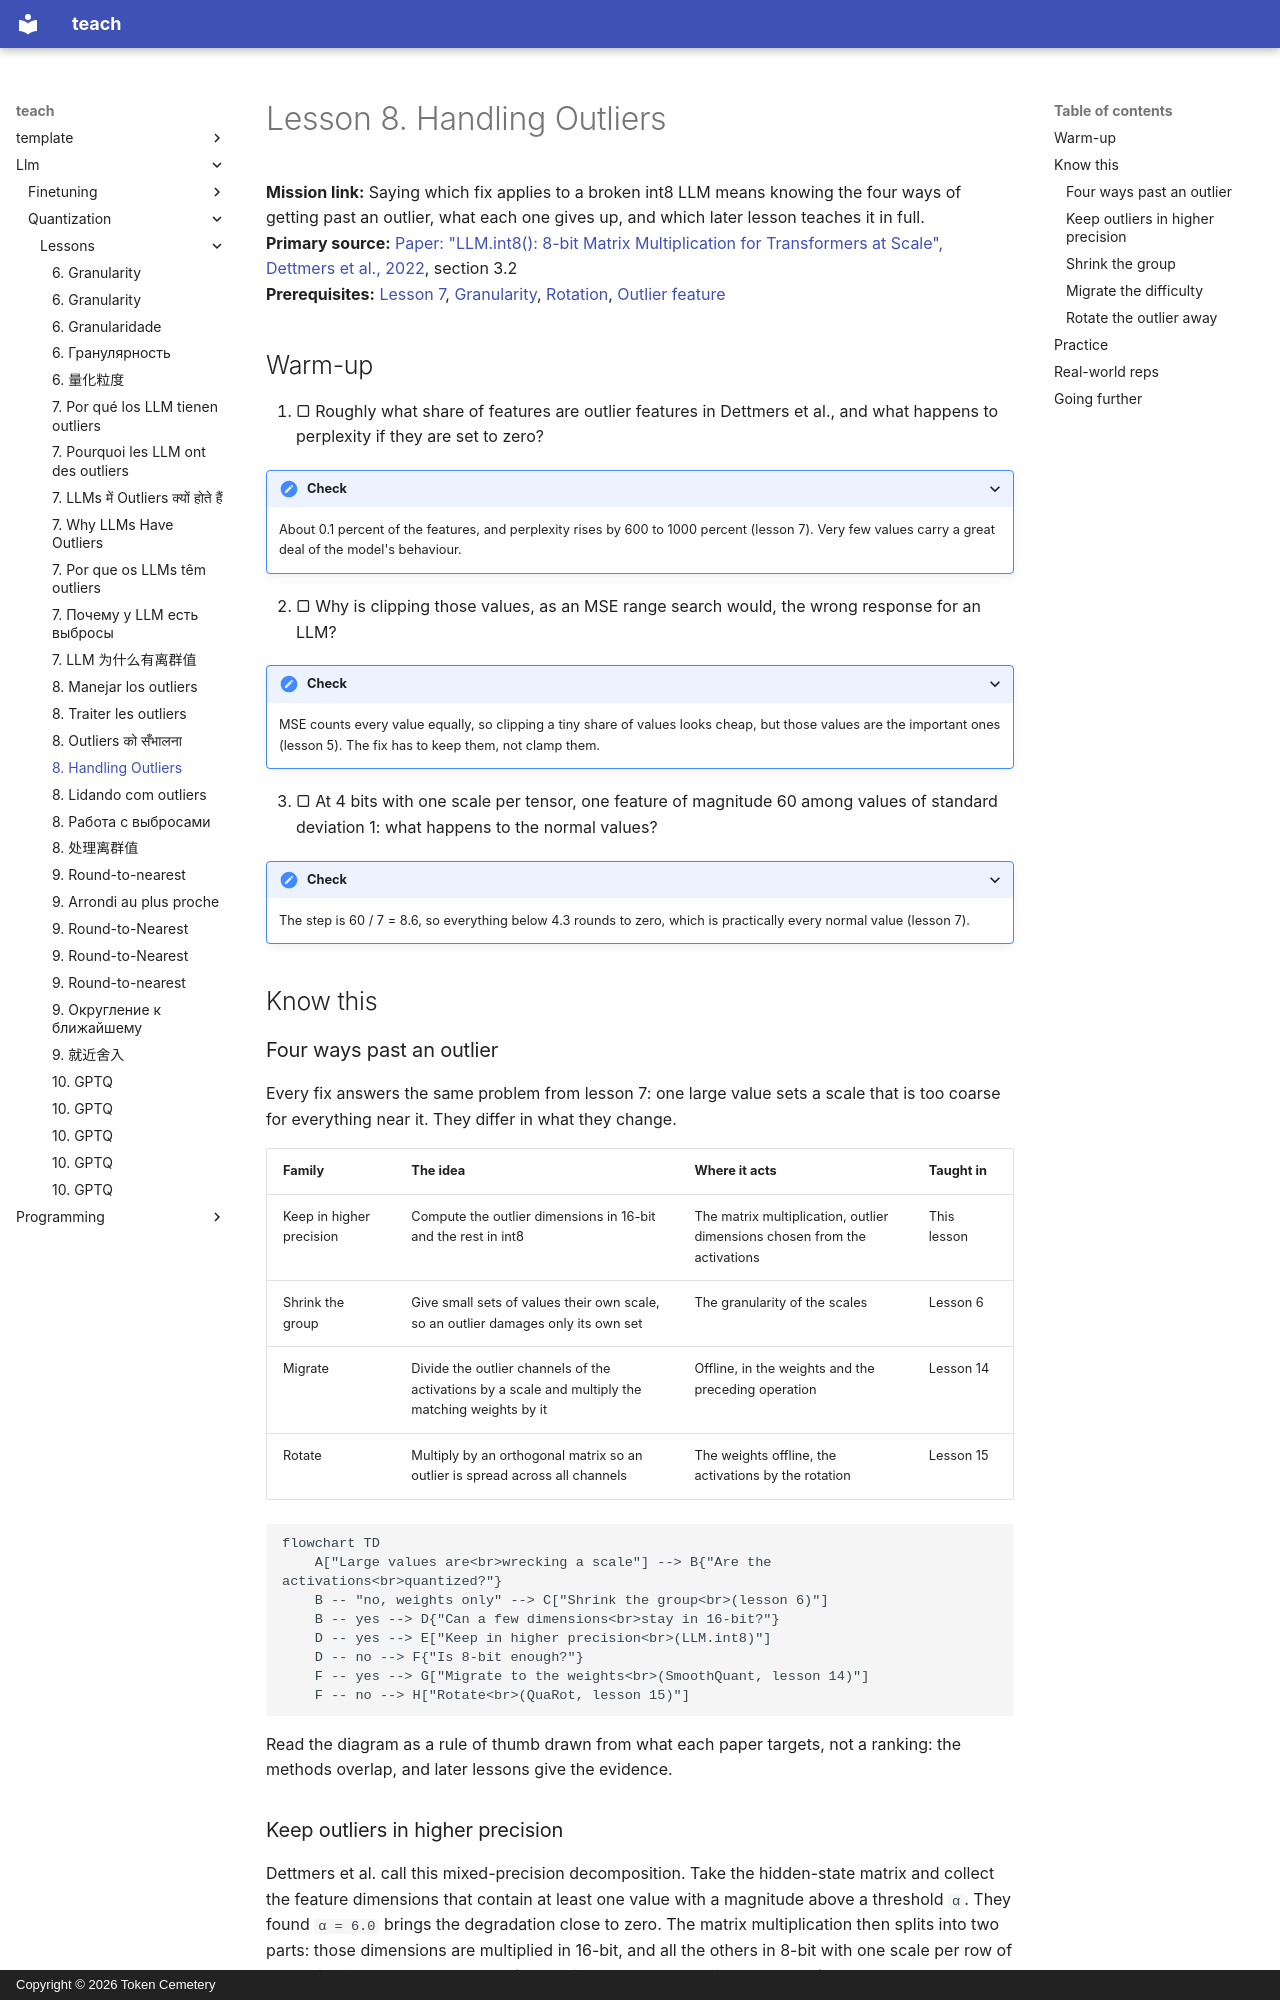

repository: TokenCemetery/teach · page: llm/quantization/lessons/0008-handling-outliers/index.html · generator: mkdocs · copyright: Copyright © 2026 Token Cemetery

---
title: "8. Handling Outliers"
description: "The four families of fix: keep them in high precision, shrink the group, migrate them, or rotate them away"
type: lesson
---

# Lesson 8. Handling Outliers

**Mission link:** Saying which fix applies to a broken int8 LLM means knowing the four ways of getting past an outlier, what each one gives up, and which later lesson teaches it in full.
**Primary source:** [Paper: "LLM.int8(): 8-bit Matrix Multiplication for Transformers at Scale", Dettmers et al., 2022](https://arxiv.org/abs/2208.07339), section 3.2
**Prerequisites:** [Lesson 7](0007-why-llms-have-outliers.md), [Granularity](../GLOSSARY.md), [Rotation](../GLOSSARY.md), [Outlier feature](../GLOSSARY.md)

## Warm-up

1. ▢ Roughly what share of features are outlier features in Dettmers et al., and what happens to perplexity if they are set to zero?

<details markdown="1"><summary>Check</summary>

About 0.1 percent of the features, and perplexity rises by 600 to 1000 percent (lesson 7). Very few values carry a great deal of the model's behaviour.

</details>

2. ▢ Why is clipping those values, as an MSE range search would, the wrong response for an LLM?

<details markdown="1"><summary>Check</summary>

MSE counts every value equally, so clipping a tiny share of values looks cheap, but those values are the important ones (lesson 5). The fix has to keep them, not clamp them.

</details>

3. ▢ At 4 bits with one scale per tensor, one feature of magnitude 60 among values of standard deviation 1: what happens to the normal values?

<details markdown="1"><summary>Check</summary>

The step is 60 / 7 = 8.6, so everything below 4.3 rounds to zero, which is practically every normal value (lesson 7).

</details>

## Know this

### Four ways past an outlier

Every fix answers the same problem from lesson 7: one large value sets a scale that is too coarse for everything near it. They differ in what they change.

| Family | The idea | Where it acts | Taught in |
|---|---|---|---|
| Keep in higher precision | Compute the outlier dimensions in 16-bit and the rest in int8 | The matrix multiplication, outlier dimensions chosen from the activations | This lesson |
| Shrink the group | Give small sets of values their own scale, so an outlier damages only its own set | The granularity of the scales | Lesson 6 |
| Migrate | Divide the outlier channels of the activations by a scale and multiply the matching weights by it | Offline, in the weights and the preceding operation | Lesson 14 |
| Rotate | Multiply by an orthogonal matrix so an outlier is spread across all channels | The weights offline, the activations by the rotation | Lesson 15 |

```mermaid
flowchart TD
    A["Large values are<br>wrecking a scale"] --> B{"Are the activations<br>quantized?"}
    B -- "no, weights only" --> C["Shrink the group<br>(lesson 6)"]
    B -- yes --> D{"Can a few dimensions<br>stay in 16-bit?"}
    D -- yes --> E["Keep in higher precision<br>(LLM.int8)"]
    D -- no --> F{"Is 8-bit enough?"}
    F -- yes --> G["Migrate to the weights<br>(SmoothQuant, lesson 14)"]
    F -- no --> H["Rotate<br>(QuaRot, lesson 15)"]
```

Read the diagram as a rule of thumb drawn from what each paper targets, not a ranking: the methods overlap, and later lessons give the evidence.
